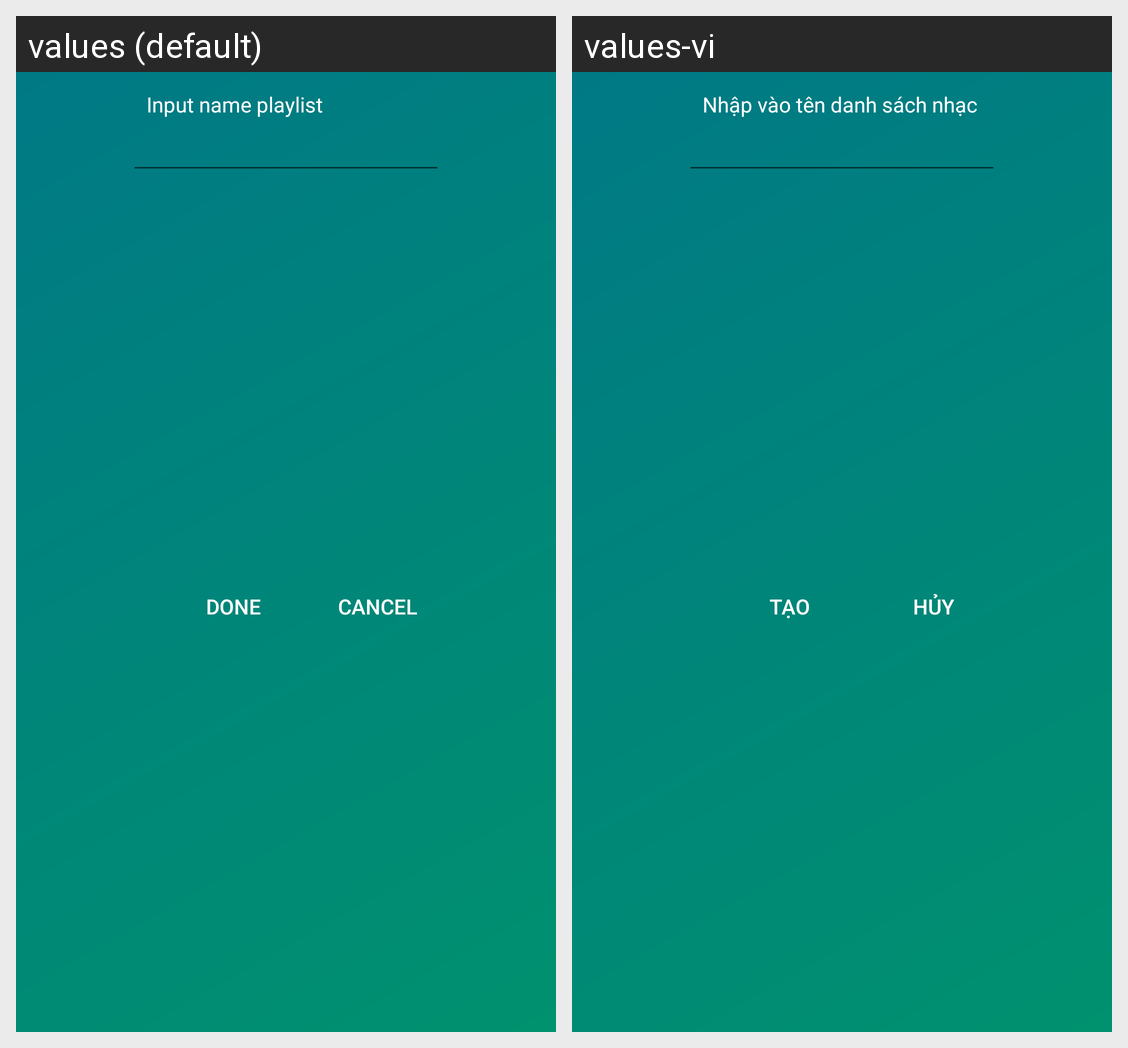

This grid shows one Android layout under two languages. Give, for every string resource on the screen, its name, the default text and each shown locale's text.
Android screen res/layout/dialog_add_playlist.xml rendered under 2 locales, left to right: values (default), values-vi. Device: Nexus 5 (rendered at 1080×1920; each locale shown at half size, 540×960, under a caption strip naming it); theme AppTheme.NoActionBar.
Strings drawn on this screen, with the default value and each locale's value (text and hints the layout hard-codes, and strings that could not be matched under every locale, appear in the picture but are not listed):

imput_playlist_name
  values: Input name playlist
  values-vi: Nhập vào tên danh sách nhạc

button_ok
  values: DONE
  values-vi: TẠO

button_cancel
  values: CANCEL
  values-vi: HỦY
